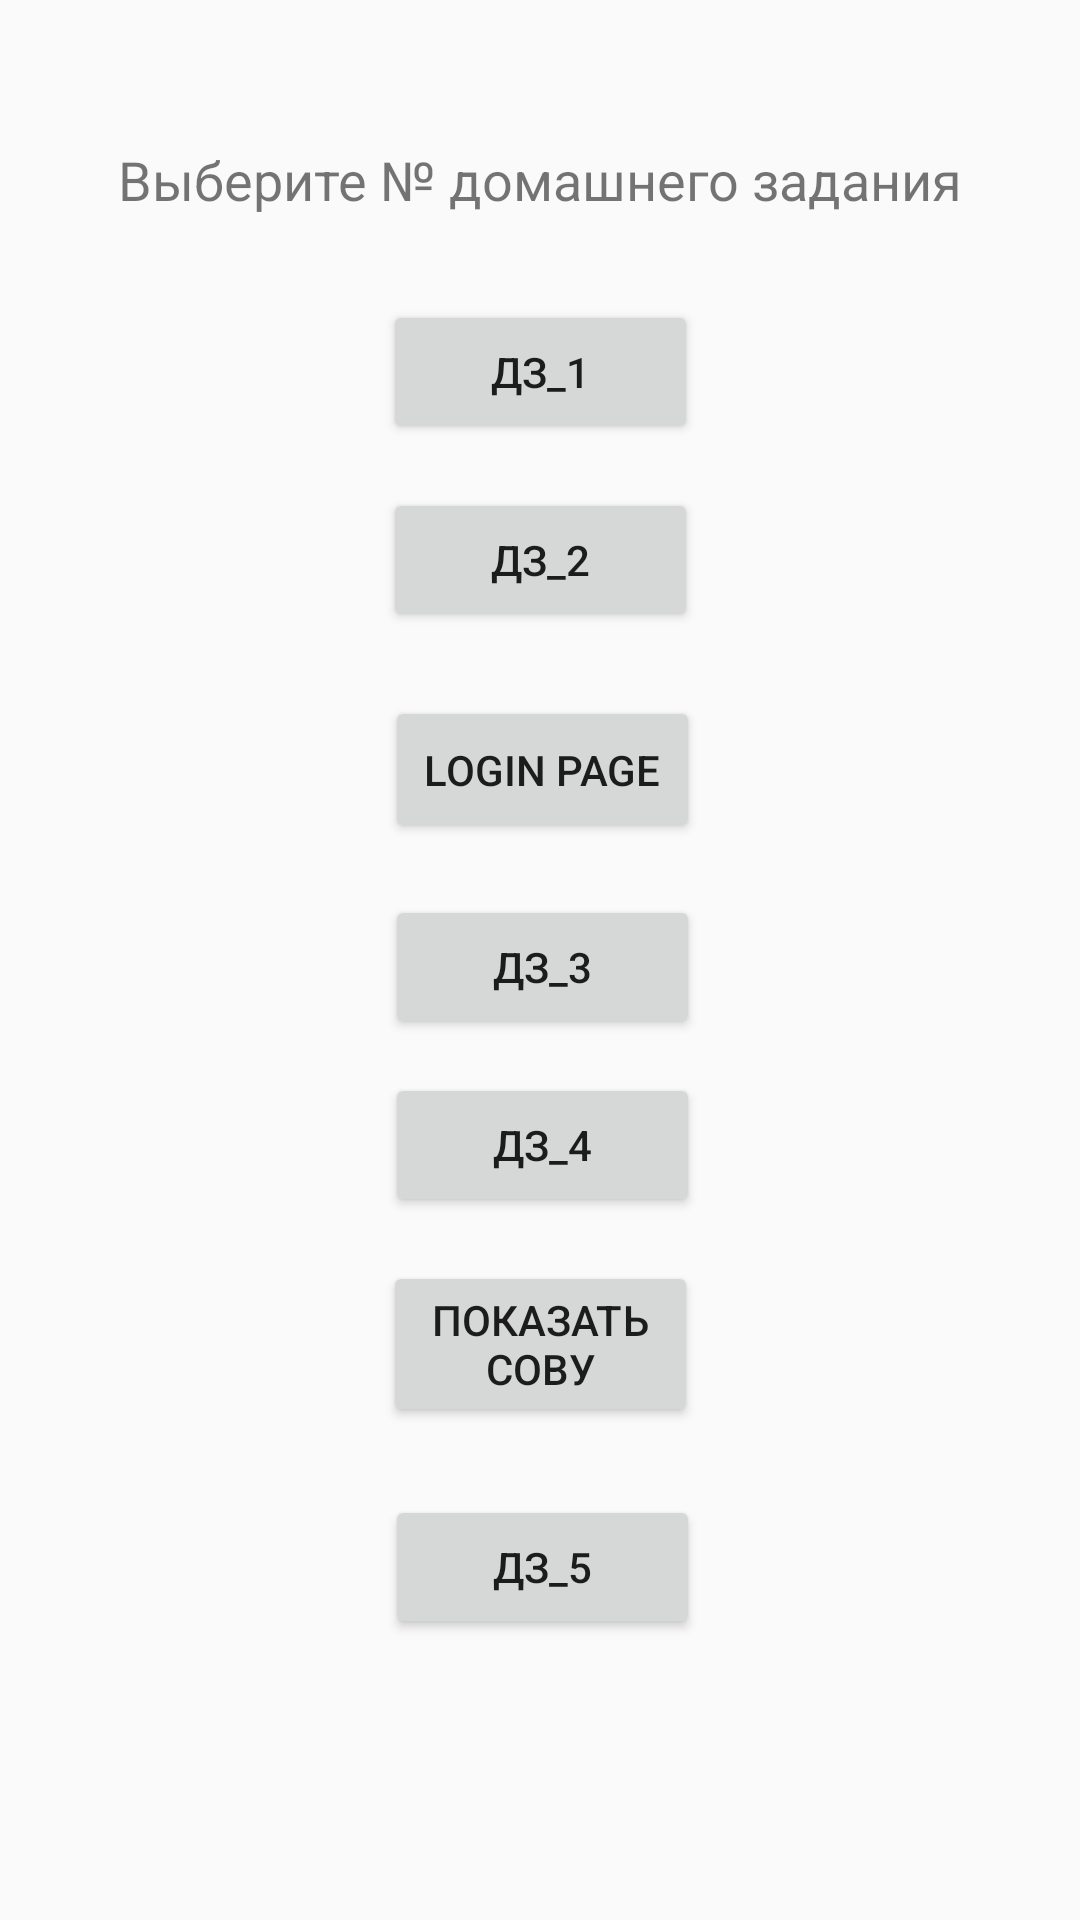

Reconstruct the res/layout file that produces this screen, plus the resources it refers to.
<!-- AndroidManifest.xml: application theme AppTheme -->
<!-- res/layout/menu.xml -->
<?xml version="1.0" encoding="utf-8"?>
<android.support.constraint.ConstraintLayout xmlns:android="http://schemas.android.com/apk/res/android"
    xmlns:app="http://schemas.android.com/apk/res-auto"
    xmlns:tools="http://schemas.android.com/tools"
    android:layout_width="match_parent"
    android:layout_height="match_parent">

    <TextView
        android:id="@+id/textView"
        android:layout_width="wrap_content"
        android:layout_height="wrap_content"
        android:layout_marginStart="16dp"
        android:layout_marginTop="16dp"
        android:layout_marginEnd="16dp"
        android:layout_marginBottom="16dp"
        android:text="@string/chooseDz"
        android:textSize="18sp"
        app:layout_constraintBottom_toBottomOf="parent"
        app:layout_constraintEnd_toEndOf="parent"
        app:layout_constraintStart_toStartOf="parent"
        app:layout_constraintTop_toTopOf="parent"
        app:layout_constraintVertical_bias="0.054" />

    <Button
        android:id="@+id/buttonDz1"
        android:layout_width="105dp"
        android:layout_height="wrap_content"
        android:layout_marginStart="8dp"
        android:layout_marginTop="28dp"
        android:layout_marginEnd="8dp"
        android:layout_marginBottom="8dp"
        android:text="@string/Dz1"
        app:layout_constraintBottom_toBottomOf="parent"
        app:layout_constraintEnd_toEndOf="parent"
        app:layout_constraintHorizontal_bias="0.501"
        app:layout_constraintStart_toStartOf="parent"
        app:layout_constraintTop_toBottomOf="@+id/textView"
        app:layout_constraintVertical_bias="0.0" />

    <Button
        android:id="@+id/buttonDz2"
        android:layout_width="105dp"
        android:layout_height="wrap_content"
        android:layout_marginStart="8dp"
        android:layout_marginTop="8dp"
        android:layout_marginEnd="8dp"
        android:layout_marginBottom="8dp"
        android:text="@string/Dz2"
        app:layout_constraintBottom_toBottomOf="parent"
        app:layout_constraintEnd_toEndOf="parent"
        app:layout_constraintStart_toStartOf="parent"
        app:layout_constraintTop_toBottomOf="@+id/textView"
        app:layout_constraintVertical_bias="0.164" />

    <Button
        android:id="@+id/buttonLogin"
        android:layout_width="105dp"
        android:layout_height="49dp"
        android:layout_marginStart="8dp"
        android:layout_marginTop="8dp"
        android:layout_marginEnd="8dp"
        android:layout_marginBottom="8dp"
        android:text="@string/login_page"
        app:layout_constraintBottom_toBottomOf="parent"
        app:layout_constraintEnd_toEndOf="parent"
        app:layout_constraintHorizontal_bias="0.503"
        app:layout_constraintStart_toStartOf="parent"
        app:layout_constraintTop_toBottomOf="@+id/textView"
        app:layout_constraintVertical_bias="0.302" />

    <Button
        android:id="@+id/dz3"
        android:layout_width="105dp"
        android:layout_height="wrap_content"
        android:layout_marginStart="8dp"
        android:layout_marginTop="8dp"
        android:layout_marginEnd="8dp"
        android:layout_marginBottom="8dp"
        android:text="@string/load_image"
        app:layout_constraintBottom_toBottomOf="parent"
        app:layout_constraintEnd_toEndOf="parent"
        app:layout_constraintHorizontal_bias="0.503"
        app:layout_constraintStart_toStartOf="parent"
        app:layout_constraintTop_toBottomOf="@+id/textView"
        app:layout_constraintVertical_bias="0.433" />

    <Button
        android:id="@+id/dz4"
        android:layout_width="105dp"
        android:layout_height="wrap_content"
        android:layout_marginStart="8dp"
        android:layout_marginTop="8dp"
        android:layout_marginEnd="8dp"
        android:layout_marginBottom="8dp"
        android:text="@string/dz_4"
        app:layout_constraintBottom_toBottomOf="parent"
        app:layout_constraintEnd_toEndOf="parent"
        app:layout_constraintHorizontal_bias="0.503"
        app:layout_constraintStart_toStartOf="parent"
        app:layout_constraintTop_toTopOf="parent"
        app:layout_constraintVertical_bias="0.607" />

    <Button
        android:id="@+id/sovaButton"
        android:layout_width="105dp"
        android:layout_height="wrap_content"
        android:layout_marginStart="8dp"
        android:layout_marginTop="8dp"
        android:layout_marginEnd="8dp"
        android:layout_marginBottom="8dp"
        android:text="@string/show_oal"
        app:layout_constraintBottom_toBottomOf="parent"
        app:layout_constraintEnd_toEndOf="parent"
        app:layout_constraintStart_toStartOf="parent"
        app:layout_constraintTop_toTopOf="parent"
        app:layout_constraintVertical_bias="0.725" />

    <Button
        android:id="@+id/dz5Button"
        android:layout_width="105dp"
        android:layout_height="wrap_content"
        android:layout_marginStart="8dp"
        android:layout_marginTop="8dp"
        android:layout_marginEnd="8dp"
        android:layout_marginBottom="8dp"
        android:text="@string/dz_5"
        app:layout_constraintBottom_toBottomOf="parent"
        app:layout_constraintEnd_toEndOf="parent"
        app:layout_constraintHorizontal_bias="0.503"
        app:layout_constraintStart_toStartOf="parent"
        app:layout_constraintTop_toTopOf="parent"
        app:layout_constraintVertical_bias="0.851" />

</android.support.constraint.ConstraintLayout>
<!-- resources referenced by this layout -->
<resources>
  <string name="Dz1">ДЗ_1</string>
  <string name="Dz2">ДЗ_2</string>
  <string name="chooseDz">Выберите № домашнего задания</string>
  <string name="dz_4">ДЗ_4</string>
  <string name="dz_5">ДЗ_5</string>
  <string name="load_image">ДЗ_3</string>
  <string name="login_page">Login page</string>
  <string name="show_oal">показать сову</string>
  <style name="AppTheme" parent="Theme.AppCompat.Light.NoActionBar">
          
          <item name="colorPrimary">@color/colorPrimary</item>
          <item name="colorAccent">@color/colorAccent</item>
      </style>
  <color name="colorPrimary">#008577</color>
  <color name="colorAccent">#D81B60</color>
</resources>
